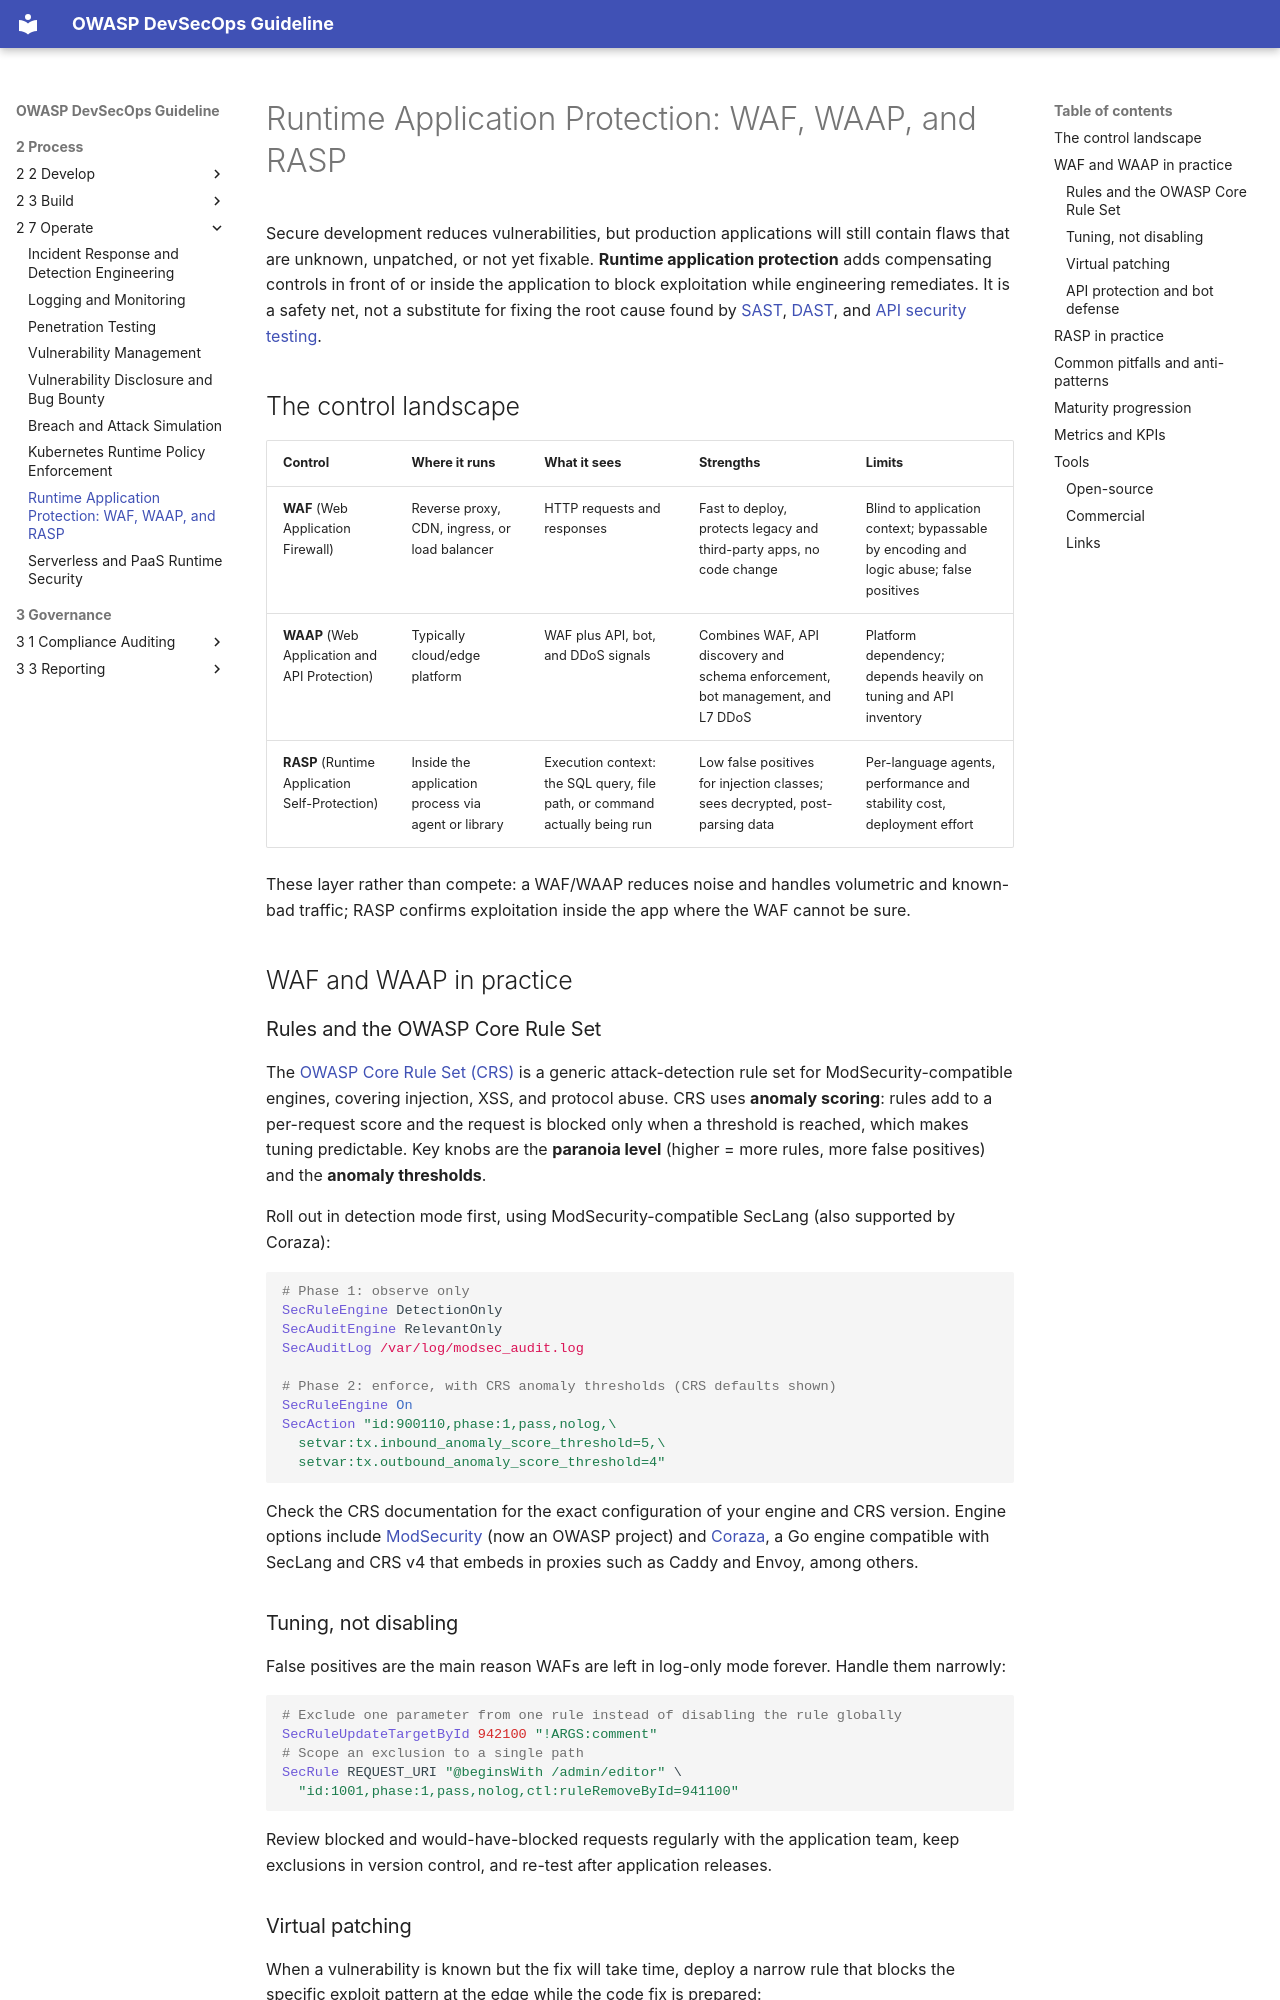

repository: OWASP/DevSecOpsGuideline · page: 2-Process/2-7-Operate/2-7-8-WAF-WAAP-and-RASP/index.html · generator: mkdocs

# Runtime Application Protection: WAF, WAAP, and RASP

Secure development reduces vulnerabilities, but production applications will still contain flaws that are unknown, unpatched, or not yet fixable. **Runtime application protection** adds compensating controls in front of or inside the application to block exploitation while engineering remediates. It is a safety net, not a substitute for fixing the root cause found by [SAST](../2-3-Build/2-3-1-Static-Analysis/2-3-1-1-Static-Application-Security-Testing.md), [DAST](../2-4-Test/2-4-2-Dynamic-Application-Security-Testing.md), and [API security testing](../2-4-Test/2-4-4-API-Security.md).

## The control landscape

| Control | Where it runs | What it sees | Strengths | Limits |
|---|---|---|---|---|
| **WAF** (Web Application Firewall) | Reverse proxy, CDN, ingress, or load balancer | HTTP requests and responses | Fast to deploy, protects legacy and third-party apps, no code change | Blind to application context; bypassable by encoding and logic abuse; false positives |
| **WAAP** (Web Application and API Protection) | Typically cloud/edge platform | WAF plus API, bot, and DDoS signals | Combines WAF, API discovery and schema enforcement, bot management, and L7 DDoS | Platform dependency; depends heavily on tuning and API inventory |
| **RASP** (Runtime Application Self-Protection) | Inside the application process via agent or library | Execution context: the SQL query, file path, or command actually being run | Low false positives for injection classes; sees decrypted, post-parsing data | Per-language agents, performance and stability cost, deployment effort |

These layer rather than compete: a WAF/WAAP reduces noise and handles volumetric and known-bad traffic; RASP confirms exploitation inside the app where the WAF cannot be sure.

## WAF and WAAP in practice

### Rules and the OWASP Core Rule Set

The [OWASP Core Rule Set (CRS)](https://coreruleset.org/) is a generic attack-detection rule set for ModSecurity-compatible engines, covering injection, XSS, and protocol abuse. CRS uses **anomaly scoring**: rules add to a per-request score and the request is blocked only when a threshold is reached, which makes tuning predictable. Key knobs are the **paranoia level** (higher = more rules, more false positives) and the **anomaly thresholds**.

Roll out in detection mode first, using ModSecurity-compatible SecLang (also supported by Coraza):

```apache
# Phase 1: observe only
SecRuleEngine DetectionOnly
SecAuditEngine RelevantOnly
SecAuditLog /var/log/modsec_audit.log

# Phase 2: enforce, with CRS anomaly thresholds (CRS defaults shown)
SecRuleEngine On
SecAction "id:900110,phase:1,pass,nolog,\
  setvar:tx.inbound_anomaly_score_threshold=5,\
  setvar:tx.outbound_anomaly_score_threshold=4"
```

Check the CRS documentation for the exact configuration of your engine and CRS version. Engine options include [ModSecurity](https://github.com/owasp-modsecurity/ModSecurity) (now an OWASP project) and [Coraza](https://coraza.io/), a Go engine compatible with SecLang and CRS v4 that embeds in proxies such as Caddy and Envoy, among others.

### Tuning, not disabling

False positives are the main reason WAFs are left in log-only mode forever. Handle them narrowly:

```apache
# Exclude one parameter from one rule instead of disabling the rule globally
SecRuleUpdateTargetById 942100 "!ARGS:comment"
# Scope an exclusion to a single path
SecRule REQUEST_URI "@beginsWith /admin/editor" \
  "id:1001,phase:1,pass,nolog,ctl:ruleRemoveById=941100"
```

Review blocked and would-have-blocked requests regularly with the application team, keep exclusions in version control, and re-test after application releases.
